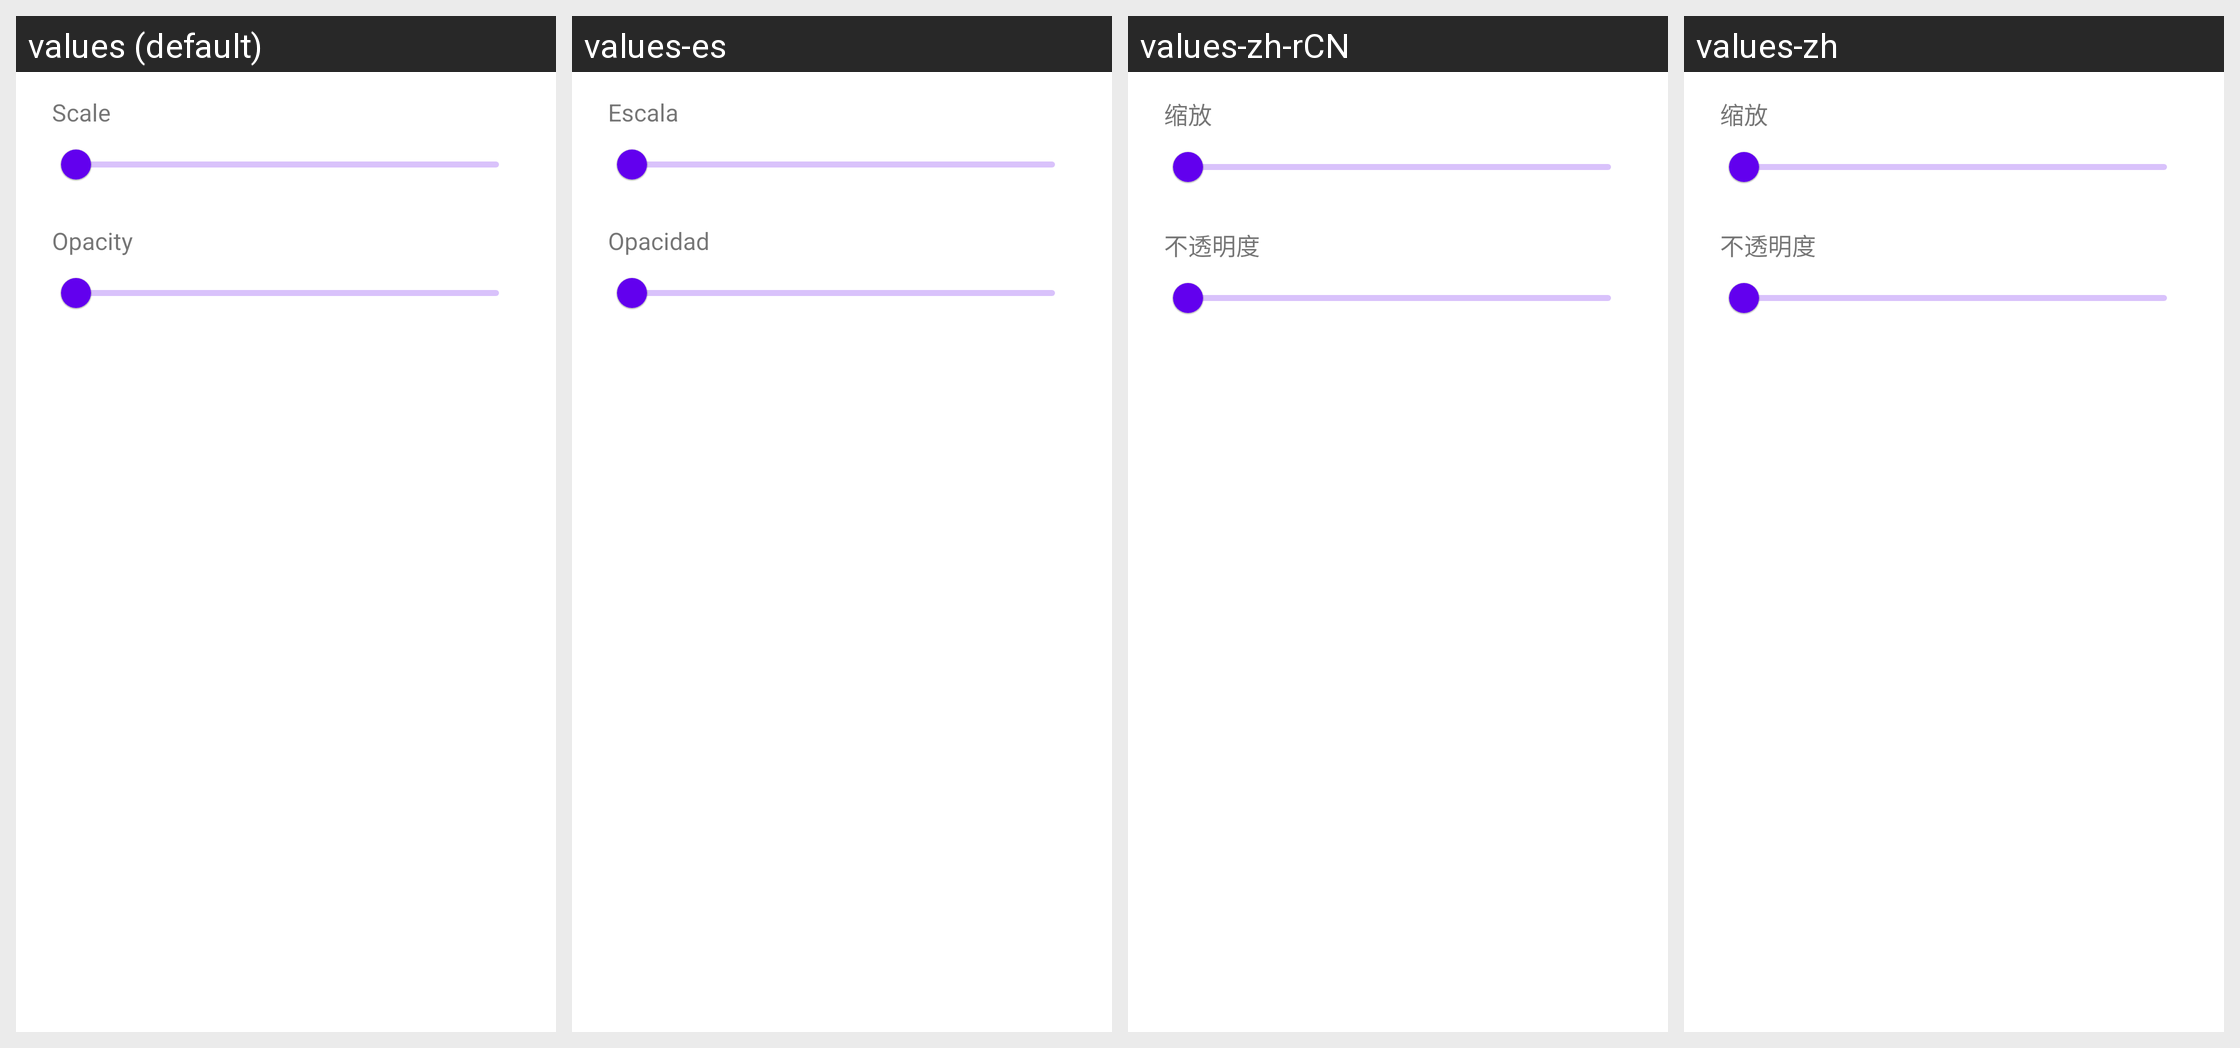

Locale-by-locale string values for the Android screen shown in this grid:
Android screen res/layout/dialog_overlay_adjust.xml rendered under 4 locales, left to right: values (default), values-es, values-zh-rCN, values-zh. Device: Nexus 5 (rendered at 1080×1920; each locale shown at half size, 540×960, under a caption strip naming it); theme Theme.MaterialComponents.DayNight.NoActionBar.
Other locales in the repository, not shown: values-ar, values-ckb, values-cs, values-de, values-fa, values-fr, values-he, values-hi, values-hu, values-id, values-it, values-ja, values-ko, values-nb, values-pl, values-pt, values-pt-rBR, values-pt-rPT, values-ru, values-sr, values-th, values-uk, values-vi, values-zh-rTW.
Strings drawn on this screen, with the default value and each locale's value (text and hints the layout hard-codes, and strings that could not be matched under every locale, appear in the picture but are not listed):

emulation_control_scale
  values: Scale
  values-es: Escala
  values-zh-rCN: 缩放
  values-zh: 缩放

emulation_control_opacity
  values: Opacity
  values-es: Opacidad
  values-zh-rCN: 不透明度
  values-zh: 不透明度
